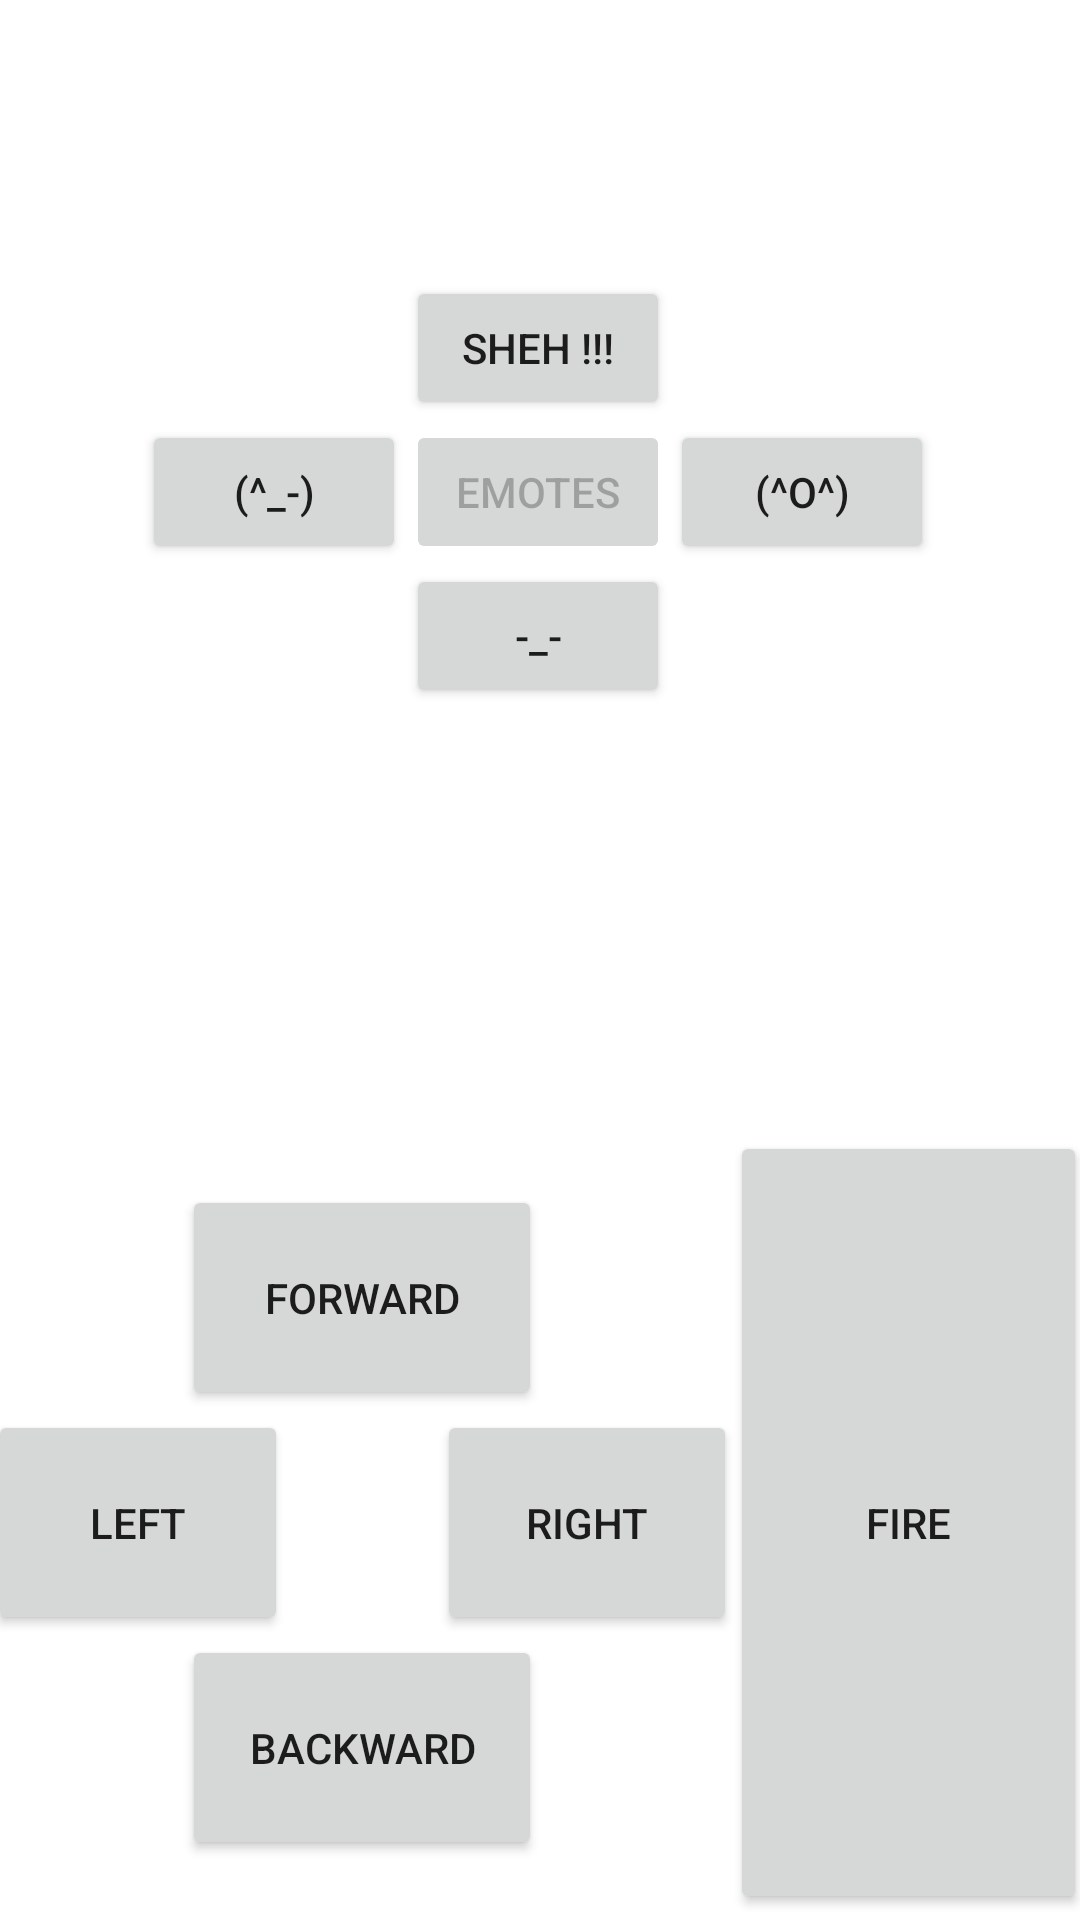

Produce the Android XML layout that renders to this screen, including the resource entries it uses.
<!-- AndroidManifest.xml: application theme Theme.WifiController -->
<!-- res/layout/activity_first_controller.xml -->
<?xml version="1.0" encoding="utf-8"?>
<androidx.constraintlayout.widget.ConstraintLayout xmlns:android="http://schemas.android.com/apk/res/android"
    xmlns:app="http://schemas.android.com/apk/res-auto"
    xmlns:tools="http://schemas.android.com/tools"
    android:layout_width="match_parent"
    android:layout_height="match_parent"
    tools:context=".ButtonController">

    <Button
        android:id="@+id/avancer"
        android:layout_width="120dp"
        android:layout_height="75dp"
        android:text="@string/avancer"
        app:layout_constraintBottom_toTopOf="@+id/button"
        app:layout_constraintEnd_toEndOf="@+id/button"
        app:layout_constraintStart_toStartOf="@+id/button"
        app:layout_constraintTop_toTopOf="parent"
        app:layout_constraintVertical_bias="1.0"
        tools:ignore="MissingConstraints" />

    <Button
        android:id="@+id/droite"
        android:layout_width="100dp"
        android:layout_height="75dp"
        android:text="@string/droite"
        app:layout_constraintBottom_toBottomOf="@+id/button"
        app:layout_constraintEnd_toEndOf="parent"
        app:layout_constraintHorizontal_bias="0.0"
        app:layout_constraintStart_toEndOf="@+id/button"
        app:layout_constraintTop_toTopOf="@+id/button" />

    <Button
        android:id="@+id/gauche"
        android:layout_width="100dp"
        android:layout_height="75dp"
        android:text="@string/gauche"
        app:layout_constraintBottom_toBottomOf="@+id/button"
        app:layout_constraintEnd_toStartOf="@+id/button"
        app:layout_constraintHorizontal_bias="1.0"
        app:layout_constraintStart_toStartOf="parent"
        app:layout_constraintTop_toTopOf="@+id/button" />

    <Button
        android:id="@+id/reculer"
        android:layout_width="120dp"
        android:layout_height="75dp"
        android:text="@string/reculer"
        app:layout_constraintBottom_toBottomOf="parent"
        app:layout_constraintEnd_toEndOf="@+id/button"
        app:layout_constraintStart_toStartOf="@+id/button"
        app:layout_constraintTop_toBottomOf="@+id/button"
        app:layout_constraintVertical_bias="0.0"
        tools:ignore="MissingConstraints" />

    <Button
        android:id="@+id/button"
        android:layout_width="50dp"
        android:layout_height="75dp"
        android:enabled="false"
        android:visibility="invisible"
        app:layout_constraintBottom_toBottomOf="parent"
        app:layout_constraintEnd_toEndOf="parent"
        app:layout_constraintHorizontal_bias="0.309"
        app:layout_constraintStart_toStartOf="parent"
        app:layout_constraintTop_toTopOf="parent"
        app:layout_constraintVertical_bias="0.832" />

    <Button
        android:id="@+id/fire"
        android:layout_width="119dp"
        android:layout_height="261dp"
        android:text="@string/Fire"
        app:layout_constraintBottom_toBottomOf="@+id/reculer"
        app:layout_constraintEnd_toEndOf="parent"
        app:layout_constraintStart_toEndOf="@+id/droite"
        app:layout_constraintTop_toTopOf="@+id/avancer" />

    <Button
        android:id="@+id/leftEmoteButton"
        android:layout_width="wrap_content"
        android:layout_height="wrap_content"
        android:text="@string/emoteWhat"
        app:layout_constraintBottom_toBottomOf="@+id/centerEmoteButton"
        app:layout_constraintEnd_toStartOf="@+id/centerEmoteButton"
        app:layout_constraintHorizontal_bias="1.0"
        app:layout_constraintStart_toStartOf="parent"
        app:layout_constraintTop_toBottomOf="@+id/topEmoteButton" />

    <Button
        android:id="@+id/rightEmoteButton"
        android:layout_width="wrap_content"
        android:layout_height="wrap_content"
        android:text="@string/emoteSmile"
        app:layout_constraintBottom_toBottomOf="@+id/centerEmoteButton"
        app:layout_constraintEnd_toEndOf="parent"
        app:layout_constraintHorizontal_bias="0.0"
        app:layout_constraintStart_toEndOf="@+id/centerEmoteButton"
        app:layout_constraintTop_toTopOf="@+id/centerEmoteButton" />

    <Button
        android:id="@+id/bottomEmoteButton"
        android:layout_width="wrap_content"
        android:layout_height="wrap_content"
        android:layout_marginBottom="404dp"
        android:text="@string/emoteBored"
        app:layout_constraintBottom_toBottomOf="parent"
        app:layout_constraintEnd_toEndOf="@+id/centerEmoteButton"
        app:layout_constraintStart_toStartOf="@+id/centerEmoteButton" />

    <Button
        android:id="@+id/topEmoteButton"
        android:layout_width="wrap_content"
        android:layout_height="48dp"
        android:text="@string/emoteSheh"
        app:layout_constraintBottom_toTopOf="@+id/centerEmoteButton"
        app:layout_constraintEnd_toStartOf="@+id/rightEmoteButton"
        app:layout_constraintStart_toEndOf="@+id/leftEmoteButton"
        app:layout_constraintTop_toTopOf="parent"
        app:layout_constraintVertical_bias="1.0" />

    <Button
        android:id="@+id/centerEmoteButton"
        android:layout_width="wrap_content"
        android:layout_height="wrap_content"
        android:enabled="false"
        android:text="@string/Emotes"
        app:layout_constraintBottom_toTopOf="@+id/bottomEmoteButton"
        app:layout_constraintEnd_toEndOf="parent"
        app:layout_constraintHorizontal_bias="0.498"
        app:layout_constraintStart_toStartOf="parent"
        app:layout_constraintTop_toTopOf="parent"
        app:layout_constraintVertical_bias="1.0" />

</androidx.constraintlayout.widget.ConstraintLayout>
<!-- resources referenced by this layout -->
<resources>
  <string name="Emotes">Emotes</string>
  <string name="Fire">Fire</string>
  <string name="avancer">forward</string>
  <string name="droite">right</string>
  <string name="emoteBored">-_-</string>
  <string name="emoteSheh">SHEH !!!</string>
  <string name="emoteSmile">(^O^)</string>
  <string name="emoteWhat">(^_-)</string>
  <string name="gauche">left</string>
  <string name="reculer">backward</string>
  <style name="Theme.WifiController" parent="Theme.MaterialComponents.DayNight.DarkActionBar">
          
          <item name="colorPrimary">@color/purple_500</item>
          <item name="colorPrimaryVariant">@color/purple_700</item>
          <item name="colorOnPrimary">@color/white</item>
          
          <item name="colorSecondary">@color/teal_200</item>
          <item name="colorSecondaryVariant">@color/teal_700</item>
          <item name="colorOnSecondary">@color/black</item>
          
          <item name="android:statusBarColor" tools:targetApi="l">?attr/colorPrimaryVariant</item>
          
      </style>
  <color name="purple_500">#FF6200EE</color>
  <color name="purple_700">#FF3700B3</color>
  <color name="white">#FFFFFFFF</color>
  <color name="teal_200">#FF03DAC5</color>
  <color name="teal_700">#FF018786</color>
  <color name="black">#FF000000</color>
</resources>
